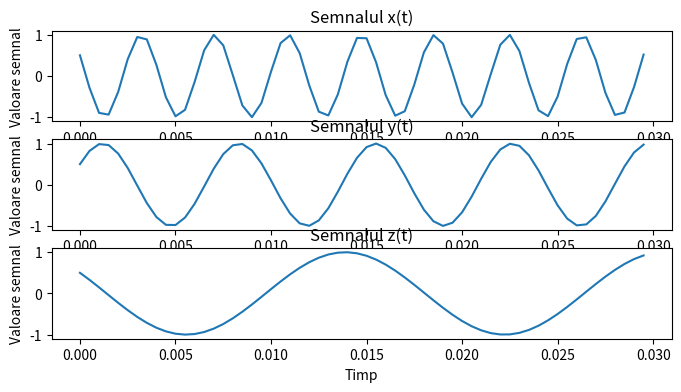
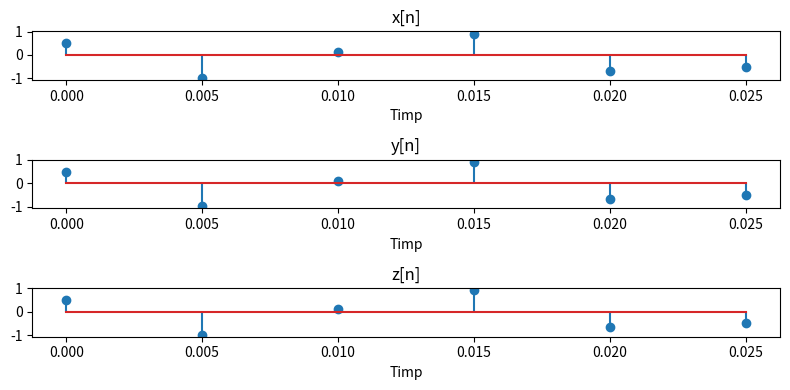
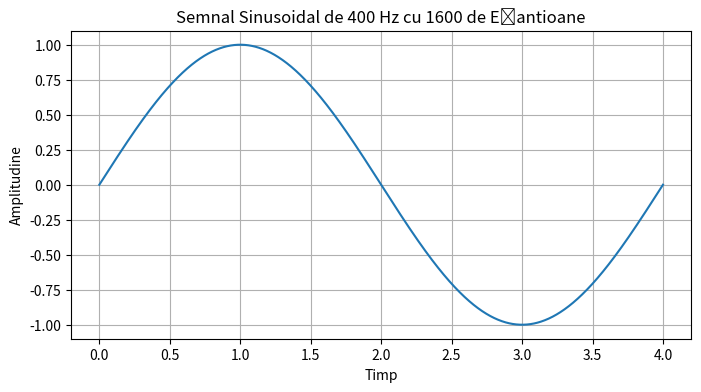
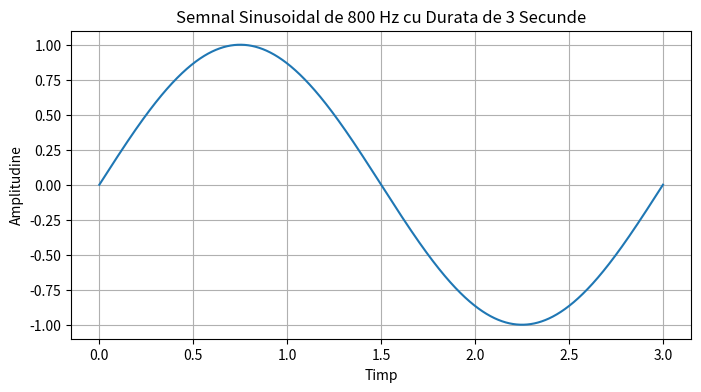
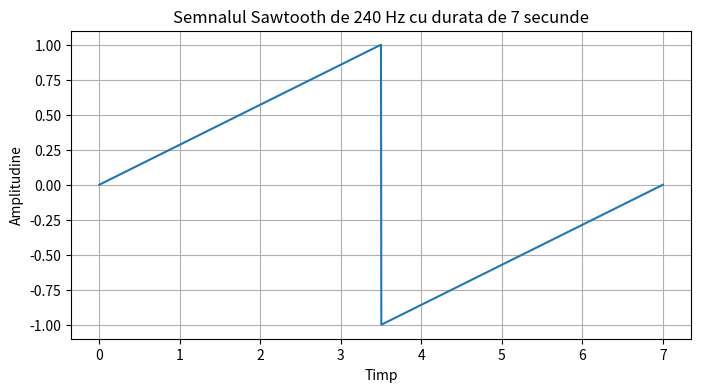
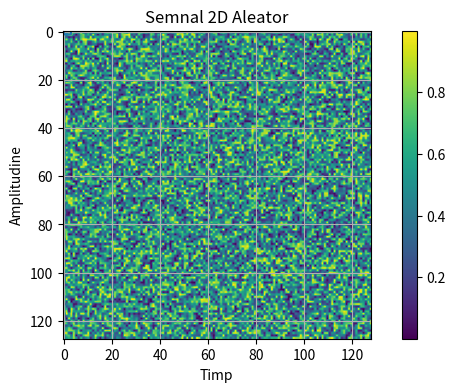

Reproduce these figures in Python, in order.
import numpy as np
import matplotlib.pyplot as plt

# Exercitiul 1

def x(t):
    return np.cos(520 * np.pi * t + np.pi / 3)

def y(t):
    return np.cos(280 * np.pi * t - np.pi / 3)

def z(t):
    return np.cos(120 * np.pi * t + np.pi / 3)

t = np.arange(0, 0.03, 0.0005)

semnal_1 = x(t)
semnal_2 = y(t)
semnal_3 = z(t)

plt.figure(figsize=(8, 4))

# Semnalul x(t)
plt.subplot(3, 1, 1)
plt.plot(t, semnal_1)
plt.xlabel('Timp')
plt.ylabel('Valoare semnal')
plt.title('Semnalul x(t)')

# Semnalul y(t)
plt.subplot(3, 1, 2)
plt.plot(t, semnal_2)
plt.xlabel('Timp')
plt.ylabel('Valoare semnal')
plt.title('Semnalul y(t)')

# Semnalul z(t)
plt.subplot(3, 1, 3)
plt.plot(t, semnal_3)
plt.xlabel('Timp')
plt.ylabel('Valoare semnal')
plt.title('Semnalul z(t)')

plt.show()


hertz = 200 # I don't hardcode it bcs I want to have an overview
timp = np.arange(0, 0.03, 1 / hertz)

# discrete x[n], y[n], z[n]
x_n = x(timp)
y_n = y(timp)
z_n = z(timp)

plt.figure(figsize=(8, 4))

# Subplot pentru x[n]
plt.subplot(3, 1, 1)
plt.stem(timp, x_n)
plt.title('x[n]')
plt.xlabel('Timp')

# Subplot pentru y[n]
plt.subplot(3, 1, 2)
plt.stem(timp, y_n)
plt.title('y[n]')
plt.xlabel('Timp')

# Subplot pentru z[n]
plt.subplot(3, 1, 3)
plt.stem(timp, z_n)
plt.title('z[n]')
plt.xlabel('Timp')

plt.tight_layout()
plt.show()

# Exercitiul 2

# a)
perioada = 1 / 400 # pentru 400 hertz
timp_total = 1600 * perioada # esantioane * perioada de timp
# interval 0 ----> timp_total
axa_timp = np.linspace(0, timp_total, 1600)

def semnal_sin():
    return np.sin(2 * np.pi * 400 * axa_timp)

plt.figure(figsize=(8, 4))
plt.plot(axa_timp, semnal_sin())
plt.xlabel('Timp')
plt.ylabel('Amplitudine')
plt.title('Semnal Sinusoidal de 400 Hz cu 1600 de Eșantioane')
plt.grid(True)
plt.show()

# b)
esantioane_total = int(3 * 800) # durata * frecventa
axa_timp2 = np.linspace(0, 3, esantioane_total) # de la 0 ---> 3 secunde --> step nr de esantioane

def semnal_sin2():
    return np.sin(2 * np.pi * 800 * axa_timp2)

plt.figure(figsize=(8, 4))
plt.plot(axa_timp2, semnal_sin2())
plt.xlabel('Timp')
plt.ylabel('Amplitudine')
plt.title('Semnal Sinusoidal de 800 Hz cu Durata de 3 Secunde')
plt.grid(True)
plt.show()

# c)
# luam frecventa 240 pentru o durata de 7 secunde
esantioane_total2 = int(240 * 7)
axa_timp3 = np.linspace(0, 7, esantioane_total2)

def semnal_sawtooth():
    return 2 * (240 * axa_timp3 - np.floor(240 * axa_timp3 + 0.5))

plt.figure(figsize=(8, 4))
plt.plot(axa_timp3, semnal_sawtooth())
plt.xlabel('Timp')
plt.ylabel('Amplitudine')
plt.title('Semnalul Sawtooth de 240 Hz cu durata de 7 secunde')
plt.grid(True)
plt.show()

# d)
# luam frecventa 300 pentru o durata de 6 secunde
esantioane_total3 = int(300 * 6)
axa_timp4 = np.linspace(0, 6, esantioane_total3)

def semnal_square():
    return np.sign(np.sin(2 * np.pi * 300 * axa_timp4))

plt.figure(figsize=(8, 4))
plt.plot(axa_timp4, semnal_square())
plt.xlabel('Timp')
plt.ylabel('Amplitudine')
plt.title('Semnal Square de 300 Hz cu durata de 6 secunde')
plt.grid(True)
plt.show()

# e)
# Dimensiunea matricei
a = 128
b = 128
# np.random.rand genereaza un array de 128x128 si-l initializeaza aleator
semnalAleator = np.random.rand(a, b)

plt.imshow(semnalAleator)
plt.title('Semnal 2D Aleator')
plt.colorbar()  # bara de culoare
plt.show()

# Exercitiul 3
# Intervalul de timp intre 2 esantioane este 1 / frecventa de esntionare masurata in Hertz
# deci rezultatul va fi 1 / 2000 = 0.0005 hz























